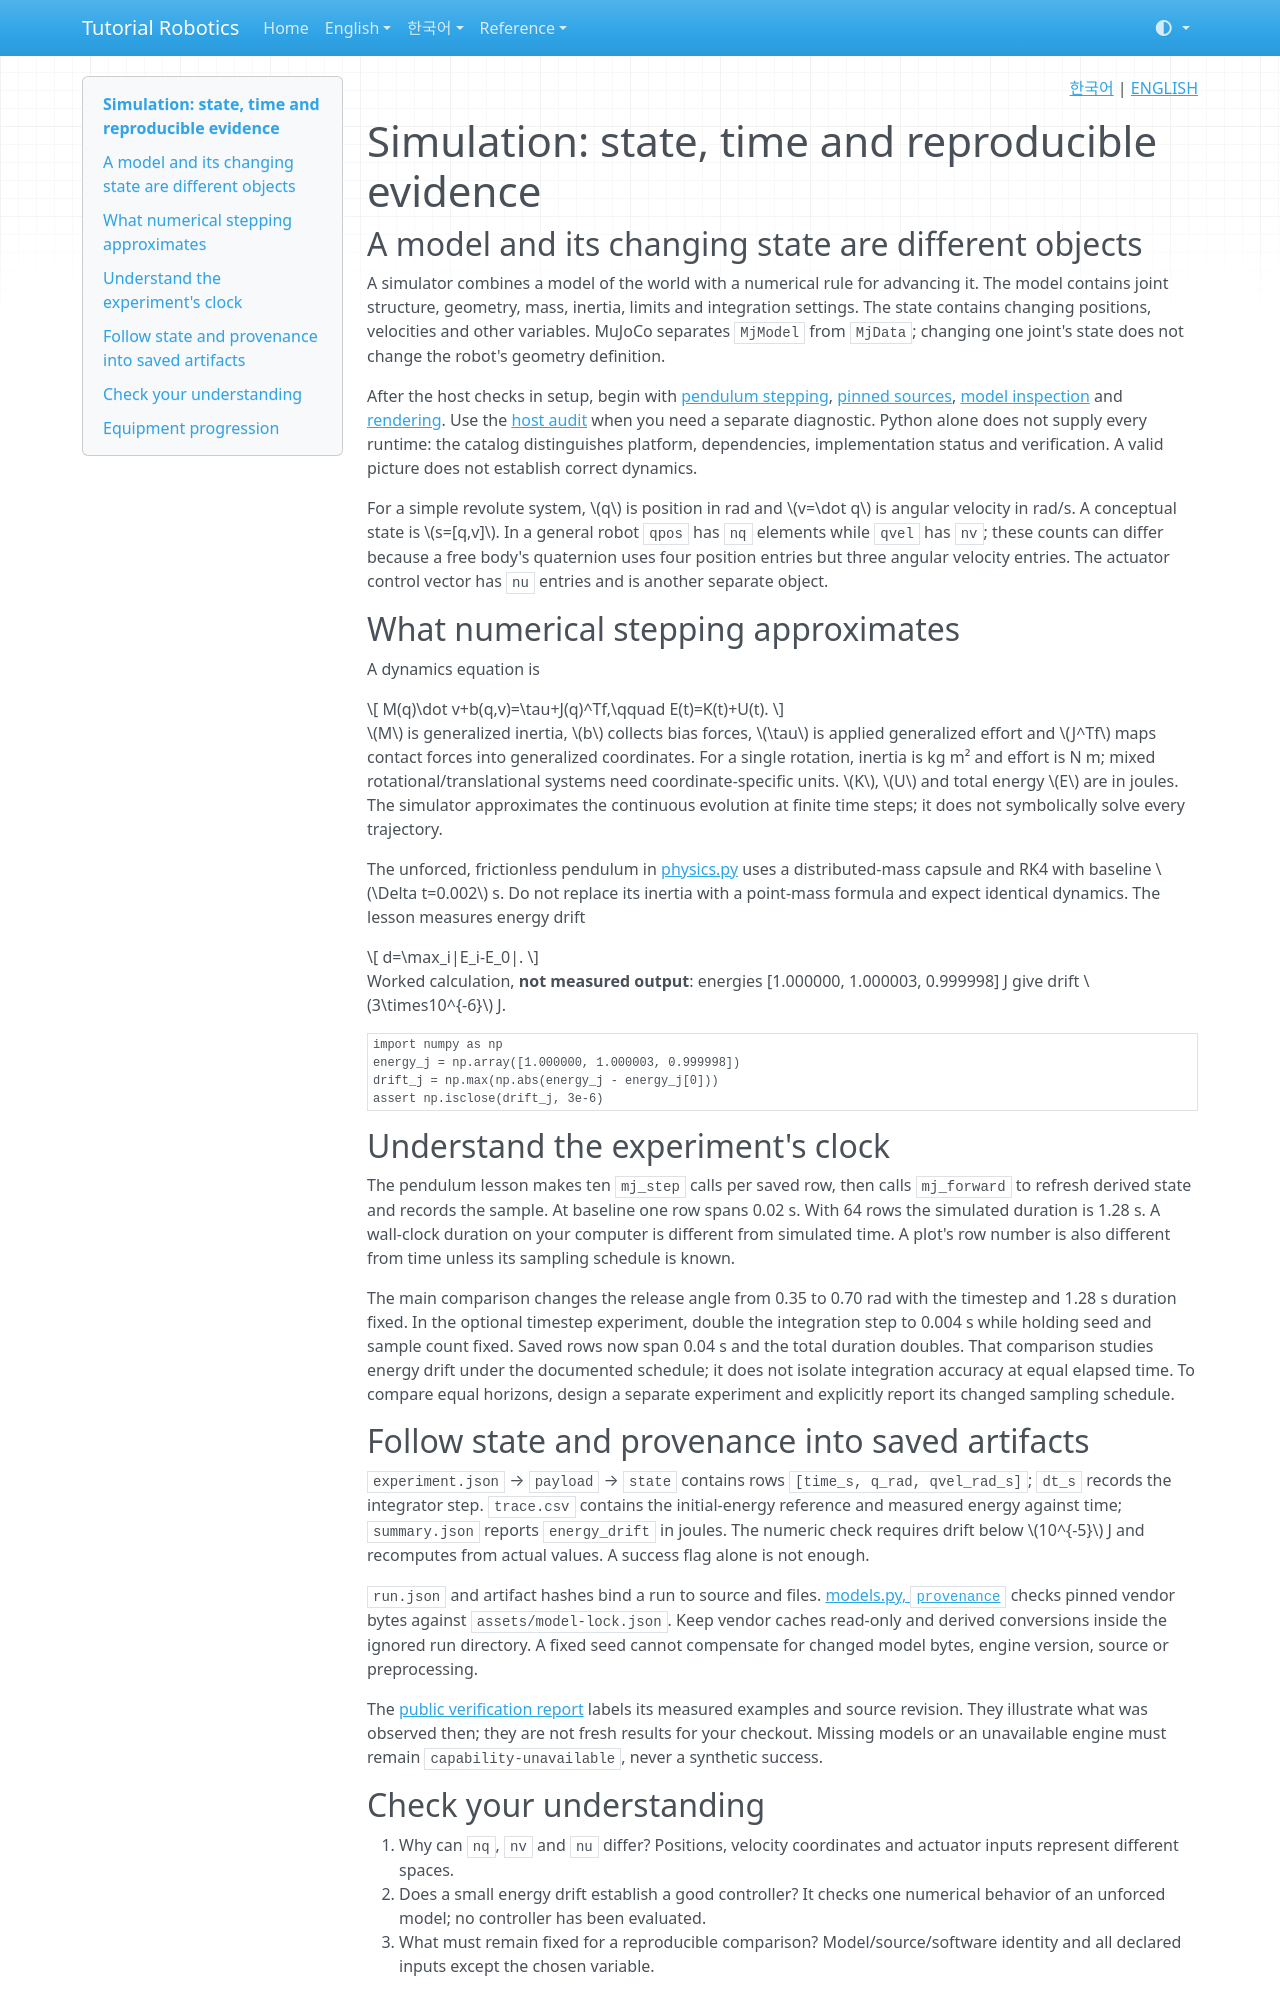

repository: terryum/tutorial-robotics · page: en/concepts/simulation/index.html · generator: mkdocs

<!-- pal:language:start -->
<p align="right">
  <a href="../../ko/concepts/simulation.md" lang="ko">한국어</a> | <a href="simulation.md" lang="en">ENGLISH</a>
</p>
<!-- pal:language:end -->

# Simulation: state, time and reproducible evidence

## A model and its changing state are different objects

A simulator combines a model of the world with a numerical rule for advancing it. The model contains joint structure, geometry, mass, inertia, limits and integration settings. The state contains changing positions, velocities and other variables. MuJoCo separates `MjModel` from `MjData`; changing one joint's state does not change the robot's geometry definition.

After the host checks in setup, begin with [pendulum stepping](../lessons/core-01.md), [pinned sources](../lessons/core-02.md), [model inspection](../lessons/core-03.md) and [rendering](../lessons/core-04.md). Use the [host audit](../lessons/core-00.md) when you need a separate diagnostic. Python alone does not supply every runtime: the catalog distinguishes platform, dependencies, implementation status and verification. A valid picture does not establish correct dynamics.

For a simple revolute system, $q$ is position in rad and $v=\dot q$ is angular velocity in rad/s. A conceptual state is $s=[q,v]$. In a general robot `qpos` has `nq` elements while `qvel` has `nv`; these counts can differ because a free body's quaternion uses four position entries but three angular velocity entries. The actuator control vector has `nu` entries and is another separate object.

## What numerical stepping approximates

A dynamics equation is

$$
M(q)\dot v+b(q,v)=\tau+J(q)^Tf,\qquad E(t)=K(t)+U(t).
$$

$M$ is generalized inertia, $b$ collects bias forces, $\tau$ is applied generalized effort and $J^Tf$ maps contact forces into generalized coordinates. For a single rotation, inertia is kg m² and effort is N m; mixed rotational/translational systems need coordinate-specific units. $K$, $U$ and total energy $E$ are in joules. The simulator approximates the continuous evolution at finite time steps; it does not symbolically solve every trajectory.

The unforced, frictionless pendulum in [physics.py](https://github.com/terryum/tutorial-robotics/blob/main/src/pai_lab/lessons/physics.py) uses a distributed-mass capsule and RK4 with baseline $\Delta t=0.002$ s. Do not replace its inertia with a point-mass formula and expect identical dynamics. The lesson measures energy drift

$$
d=\max_i|E_i-E_0|.
$$

Worked calculation, **not measured output**: energies [1.000000, 1.000003, 0.999998] J give drift $3\times10^{-6}$ J.

```python
import numpy as np
energy_j = np.array([1.000000, 1.000003, 0.999998])
drift_j = np.max(np.abs(energy_j - energy_j[0]))
assert np.isclose(drift_j, 3e-6)
```

## Understand the experiment's clock

The pendulum lesson makes ten `mj_step` calls per saved row, then calls `mj_forward` to refresh derived state and records the sample. At baseline one row spans 0.02 s. With 64 rows the simulated duration is 1.28 s. A wall-clock duration on your computer is different from simulated time. A plot's row number is also different from time unless its sampling schedule is known.

The main comparison changes the release angle from 0.35 to 0.70 rad with the timestep and 1.28 s duration fixed. In the optional timestep experiment, double the integration step to 0.004 s while holding seed and sample count fixed. Saved rows now span 0.04 s and the total duration doubles. That comparison studies energy drift under the documented schedule; it does not isolate integration accuracy at equal elapsed time. To compare equal horizons, design a separate experiment and explicitly report its changed sampling schedule.

## Follow state and provenance into saved artifacts

`experiment.json` → `payload` → `state` contains rows `[time_s, q_rad, qvel_rad_s]`; `dt_s` records the integrator step. `trace.csv` contains the initial-energy reference and measured energy against time; `summary.json` reports `energy_drift` in joules. The numeric check requires drift below $10^{-5}$ J and recomputes from actual values. A success flag alone is not enough.

`run.json` and artifact hashes bind a run to source and files. [models.py, `provenance`](https://github.com/terryum/tutorial-robotics/blob/main/src/pai_lab/lessons/models.py) checks pinned vendor bytes against `assets/model-lock.json`. Keep vendor caches read-only and derived conversions inside the ignored run directory. A fixed seed cannot compensate for changed model bytes, engine version, source or preprocessing.

The [public verification report](../../verification/reader-experience.md) labels its measured examples and source revision. They illustrate what was observed then; they are not fresh results for your checkout. Missing models or an unavailable engine must remain `capability-unavailable`, never a synthetic success.
